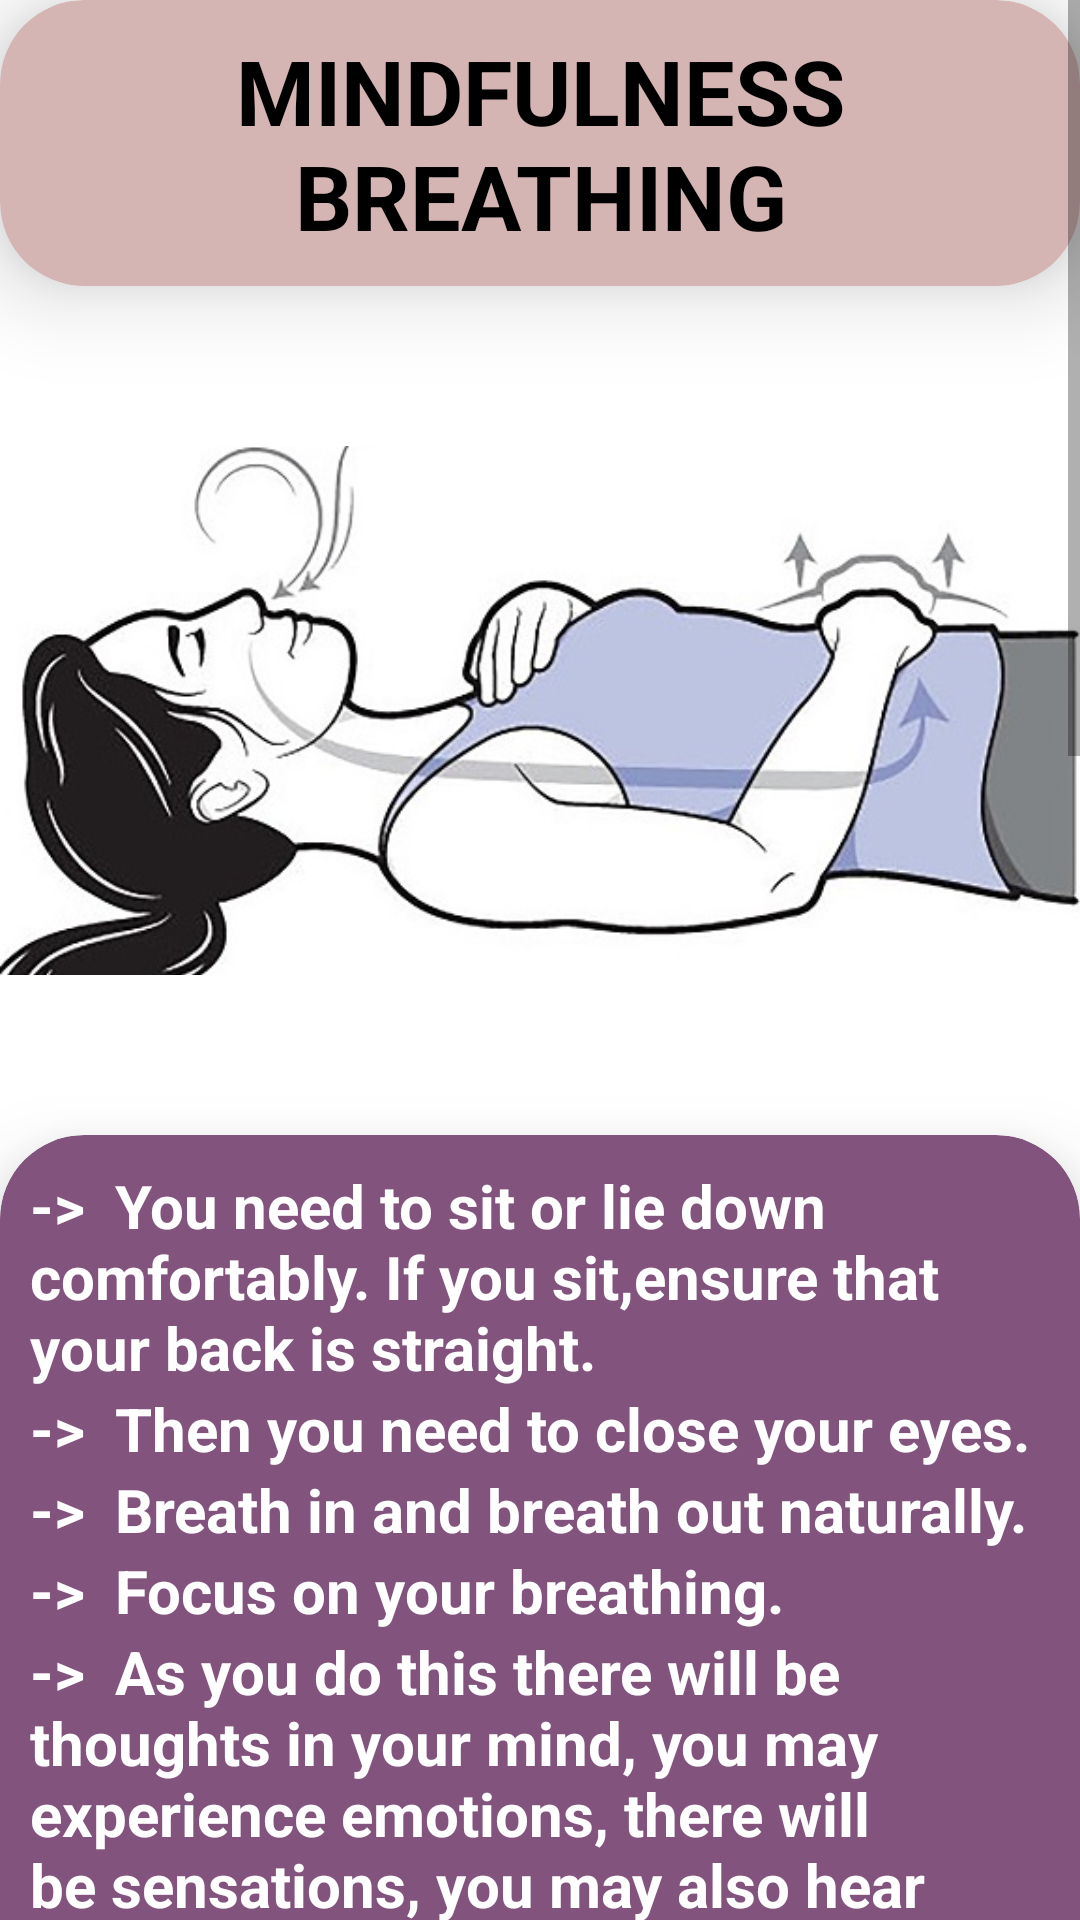

Android layout source for this screen:
<!-- AndroidManifest.xml: application theme Theme.Feelbetterapp -->
<!-- res/layout/activity_relaxtechniquebelowavg.xml -->
<?xml version="1.0" encoding="utf-8"?>
<ScrollView xmlns:android="http://schemas.android.com/apk/res/android"
    xmlns:app="http://schemas.android.com/apk/res-auto"
    xmlns:tools="http://schemas.android.com/tools"
    android:layout_width="match_parent"
    android:layout_height="match_parent"
    android:gravity="center"
    android:background="@drawable/background1"
    tools:context=".aboveaveragestress">

    <LinearLayout
        android:layout_width="match_parent"
        android:layout_height="wrap_content"
        android:orientation="vertical">


    <androidx.cardview.widget.CardView
        android:id="@+id/cardheading"
        android:layout_width="match_parent"
        android:layout_height="wrap_content"
        app:cardBackgroundColor="@color/pastelviolet"
        app:cardCornerRadius="28dp"
        app:cardElevation="18dp"
        app:contentPadding="10dp">

        <LinearLayout
            android:layout_width="wrap_content"
            android:layout_height="wrap_content"
            android:orientation="horizontal">

            <TextView
                android:layout_width="wrap_content"
                android:layout_height="wrap_content"
                android:gravity="center"
                android:text="MINDFULNESS BREATHING"
                android:textColor="@color/black"
                android:textSize="30sp"
                android:textStyle="bold" />

        </LinearLayout>

    </androidx.cardview.widget.CardView>

    <ImageView
        android:layout_width="match_parent"
        android:layout_height="wrap_content"
        android:src="@drawable/belowavg1"
        android:layout_below="@+id/cardheading"/>


    <androidx.cardview.widget.CardView
        android:id="@+id/card2"
        android:layout_below="@+id/cardheading"
        android:layout_width="match_parent"
        android:layout_height="wrap_content"
        app:cardBackgroundColor="@color/darkviolet"
        app:cardCornerRadius="28dp"
        app:cardElevation="18dp"
        app:contentPadding="10dp">

        <LinearLayout
            android:layout_width="wrap_content"
            android:layout_height="wrap_content"
            android:orientation="vertical">

            <TextView
                android:layout_width="wrap_content"
                android:layout_height="wrap_content"
                android:text="->  You need to sit or lie down comfortably. If you sit,ensure that your back is straight."
                android:textAlignment="textStart"
                android:textColor="@color/white"
                android:textSize="20sp"
                android:textStyle="bold" />

            <TextView
                android:layout_width="wrap_content"
                android:layout_height="wrap_content"
                android:text="->  Then you need to close your eyes."
                android:textColor="@color/white"
                android:textAlignment="textStart"
                android:textSize="20sp"
                android:textStyle="bold" />

            <TextView
                android:layout_width="wrap_content"
                android:layout_height="wrap_content"
                android:text="->  Breath in and breath out naturally."
                android:textColor="@color/white"
                android:textAlignment="textStart"
                android:textSize="20sp"
                android:textStyle="bold" />

            <TextView
                android:layout_width="wrap_content"
                android:layout_height="wrap_content"
                android:text="->  Focus on your breathing."
                android:textColor="@color/white"
                android:textAlignment="textStart"
                android:textSize="20sp"
                android:textStyle="bold" />

            <TextView
                android:layout_width="wrap_content"
                android:layout_height="wrap_content"
                android:text="->  As you do this there will be thoughts in your mind, you may experience emotions, there will be sensations, you may also hear some sounds. What you need to do is accept these without being judgemental."
                android:textColor="@color/white"
                android:textAlignment="textStart"
                android:textSize="20sp"
                android:textStyle="bold" />

            <TextView
                android:layout_width="wrap_content"
                android:layout_height="wrap_content"
                android:text="->  If you get distracted, try to bring back your attention gently on your breathing."
                android:textColor="@color/white"
                android:textAlignment="textStart"
                android:textSize="20sp"
                android:textStyle="bold" />

            <TextView
                android:layout_width="wrap_content"
                android:layout_height="wrap_content"
                android:text="->  Slowly open your eyes."
                android:textColor="@color/white"
                android:textAlignment="textStart"
                android:textSize="20sp"
                android:textStyle="bold" />
        </LinearLayout>

    </androidx.cardview.widget.CardView>


        <androidx.cardview.widget.CardView
            android:id="@+id/cardheading1"
            android:layout_width="match_parent"
            android:layout_height="wrap_content"
            app:cardBackgroundColor="@color/pastelred"
            app:cardCornerRadius="28dp"
            android:layout_marginTop="20dp"
            app:cardElevation="18dp"
            app:contentPadding="10dp">

            <LinearLayout
                android:layout_width="wrap_content"
                android:layout_height="wrap_content"
                android:orientation="horizontal">

                <TextView
                    android:layout_width="wrap_content"
                    android:layout_height="wrap_content"
                    android:gravity="center"
                    android:text="BREATHING EXERCISES"
                    android:textColor="@color/black"
                    android:textSize="30sp"
                    android:textStyle="bold" />

            </LinearLayout>

        </androidx.cardview.widget.CardView>

        <ImageView
            android:layout_width="match_parent"
            android:layout_height="wrap_content"
            android:src="@drawable/breathing"
            android:adjustViewBounds="true"
            android:layout_below="@+id/cardheading1"/>


        <androidx.cardview.widget.CardView
            android:id="@+id/card3"
            android:layout_below="@+id/cardheading1"
            android:layout_width="match_parent"
            android:layout_height="wrap_content"
            app:cardBackgroundColor="@color/red"
            app:cardCornerRadius="28dp"
            android:layout_marginTop="20dp"
            app:cardElevation="18dp"
            app:contentPadding="10dp">

            <LinearLayout
                android:layout_width="wrap_content"
                android:layout_height="wrap_content"
                android:orientation="vertical">

                <TextView
                    android:layout_width="wrap_content"
                    android:layout_height="wrap_content"
                    android:text="->  Bend forward at the waist with your knees slightly bent, and let your arms hang down toward the floor.."
                    android:textAlignment="textStart"
                    android:textColor="@color/white"
                    android:textSize="20sp"
                    android:textStyle="bold" />

                <TextView
                    android:layout_width="wrap_content"
                    android:layout_height="wrap_content"
                    android:text="->  Inhale slowly and deeply through your nose, while straightening up to a standing position. Roll your body up slowly, rolling your neck back last until you are facing the ceiling. Only lean your head back as far as is comfortable for you."
                    android:textColor="@color/white"
                    android:textAlignment="textStart"
                    android:textSize="20sp"
                    android:textStyle="bold" />

                <TextView
                    android:layout_width="wrap_content"
                    android:layout_height="wrap_content"
                    android:text="->  Once you are standing upright, hold your breath for a count of three. Exhale slowly through your mouth and slowly bend forward again. Repeat this motion several times.."
                    android:textColor="@color/white"
                    android:textAlignment="textStart"
                    android:textSize="20sp"
                    android:textStyle="bold" />
            </LinearLayout>

        </androidx.cardview.widget.CardView>

        <Button
            android:layout_width="match_parent"
            android:layout_height="wrap_content"
            android:id="@+id/f2"
            android:layout_marginTop="20dp"
            android:text="feedback"/>


    </LinearLayout>

</ScrollView>
<!-- resources referenced by this layout -->
<resources>
  <color name="black">#FF000000</color>
  <color name="darkviolet">#81537D</color>
  <color name="pastelred">#ffc09f</color>
  <color name="pastelviolet">#D5B4B4</color>
  <color name="red">#DC4D4D</color>
  <color name="white">#FFFFFFFF</color>
  <!-- drawable belowavg1: png bitmap (drawable, 137441 bytes) -->
  <!-- drawable breathing: jpeg bitmap (drawable, 47110 bytes) -->
  <style name="Theme.Feelbetterapp" parent="Theme.MaterialComponents.Light.NoActionBar">
          
          <item name="colorPrimary">@color/purple_500</item>
          <item name="colorPrimaryVariant">@color/purple_700</item>
          <item name="colorOnPrimary">@color/white</item>
          
          <item name="colorSecondary">@color/teal_200</item>
          <item name="colorSecondaryVariant">@color/teal_700</item>
          <item name="colorOnSecondary">@color/black</item>
          
          <item name="android:statusBarColor">?attr/colorPrimaryVariant</item>
          
      </style>
  <color name="purple_500">#FF6200EE</color>
  <color name="purple_700">#FF3700B3</color>
  <color name="teal_200">#FF03DAC5</color>
  <color name="teal_700">#FF018786</color>
</resources>
